Image classification data set "image_machine_learning" (YoanBosko/TUBESAI on GitHub). Class labels (4): manusia AI, human real photo, pemandangan AI, landscape real photo.

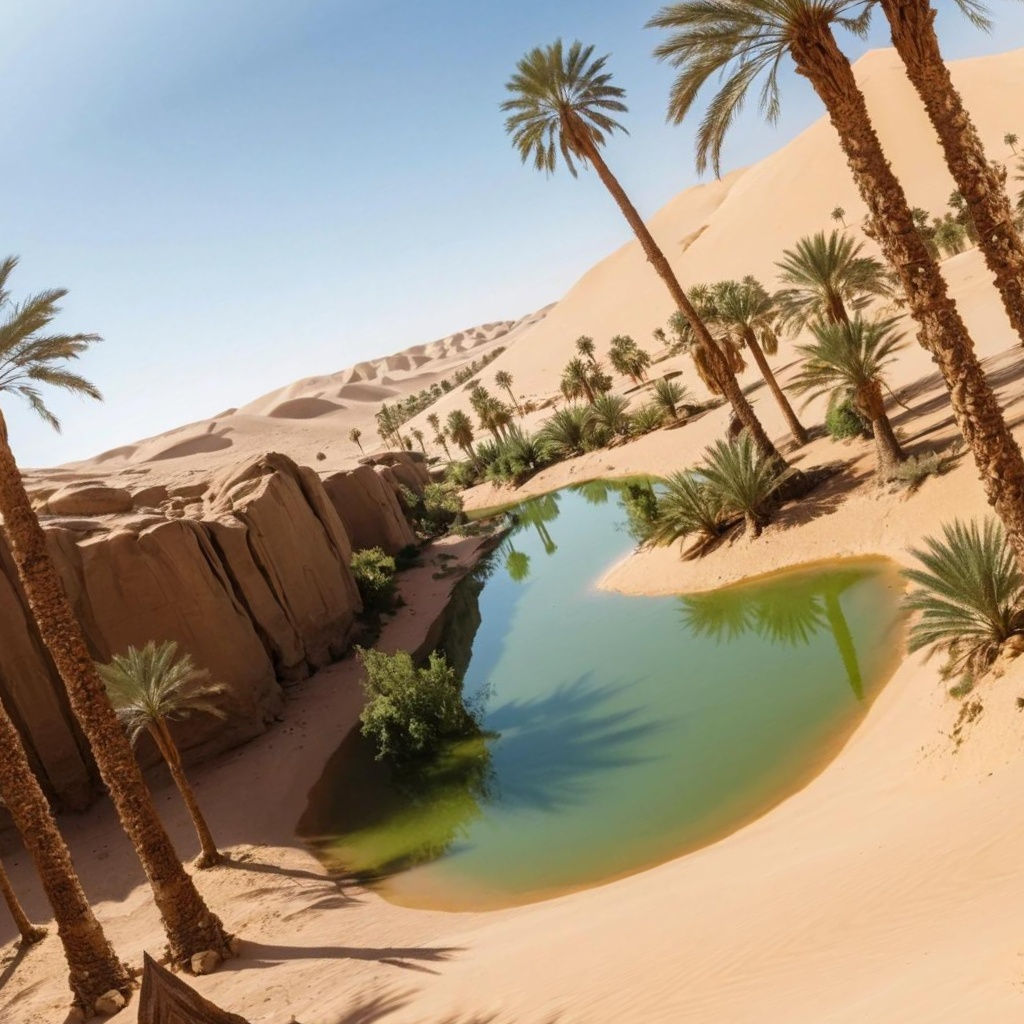
Label: pemandangan AI

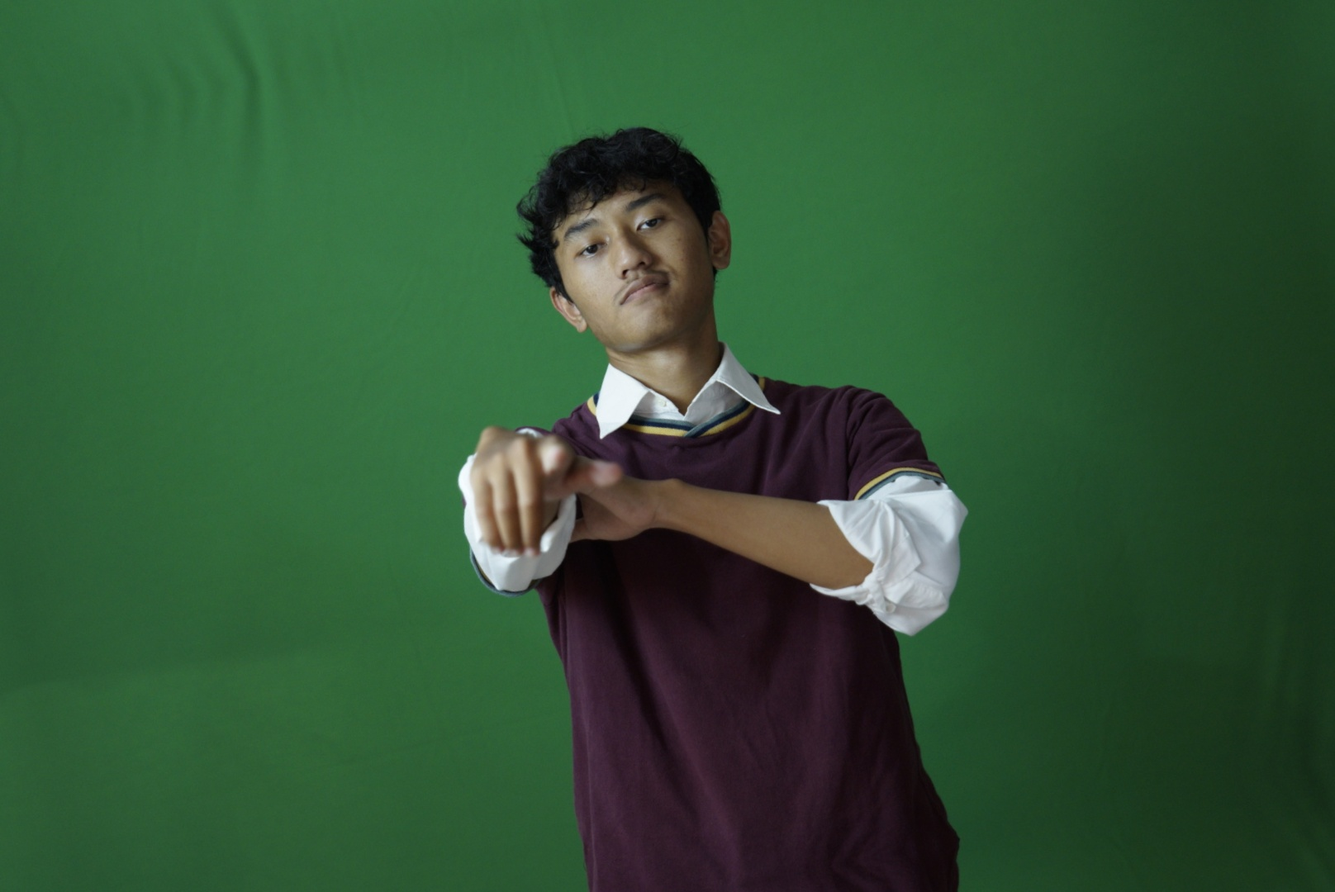
Label: human real photo

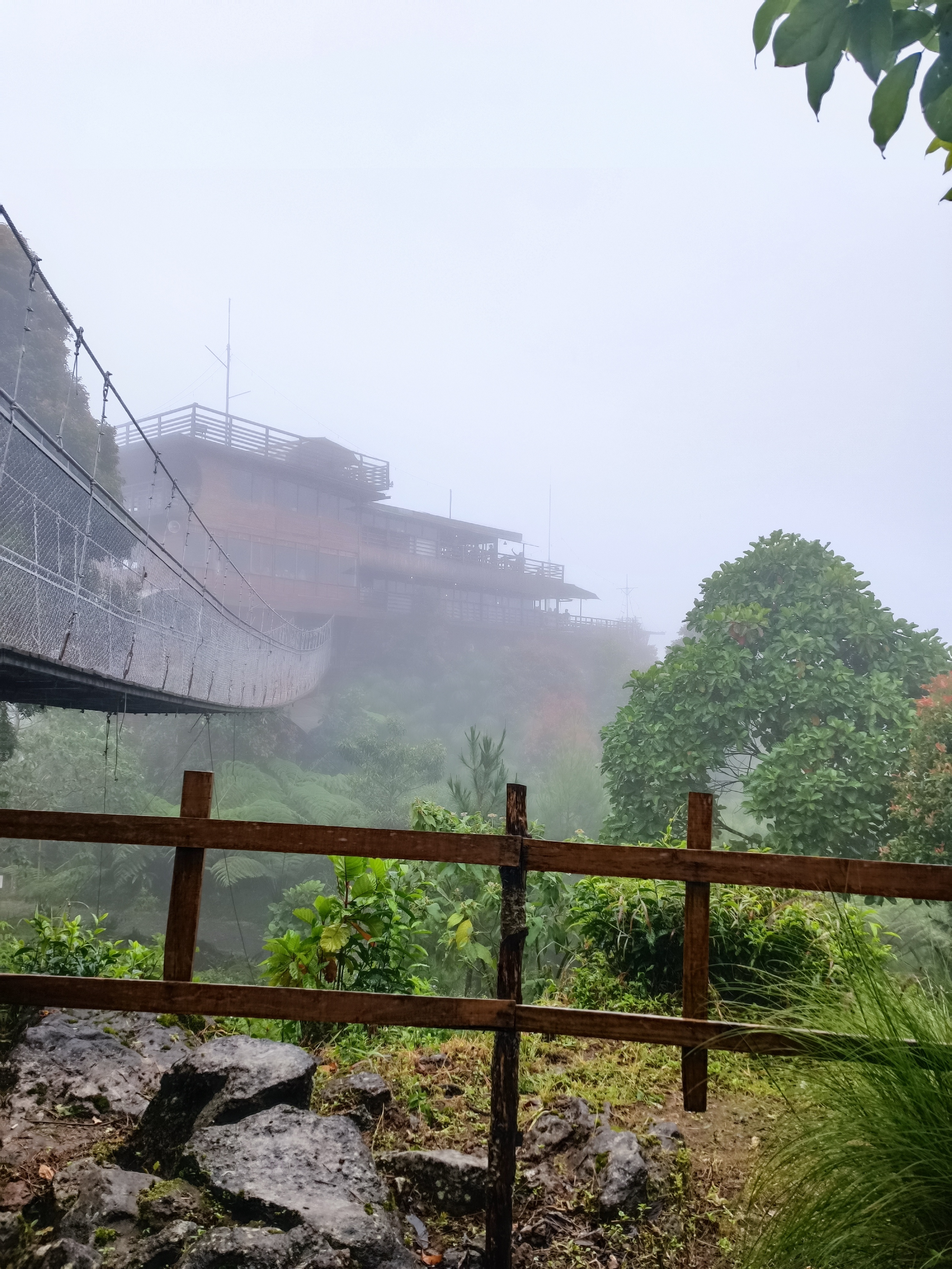
Label: landscape real photo

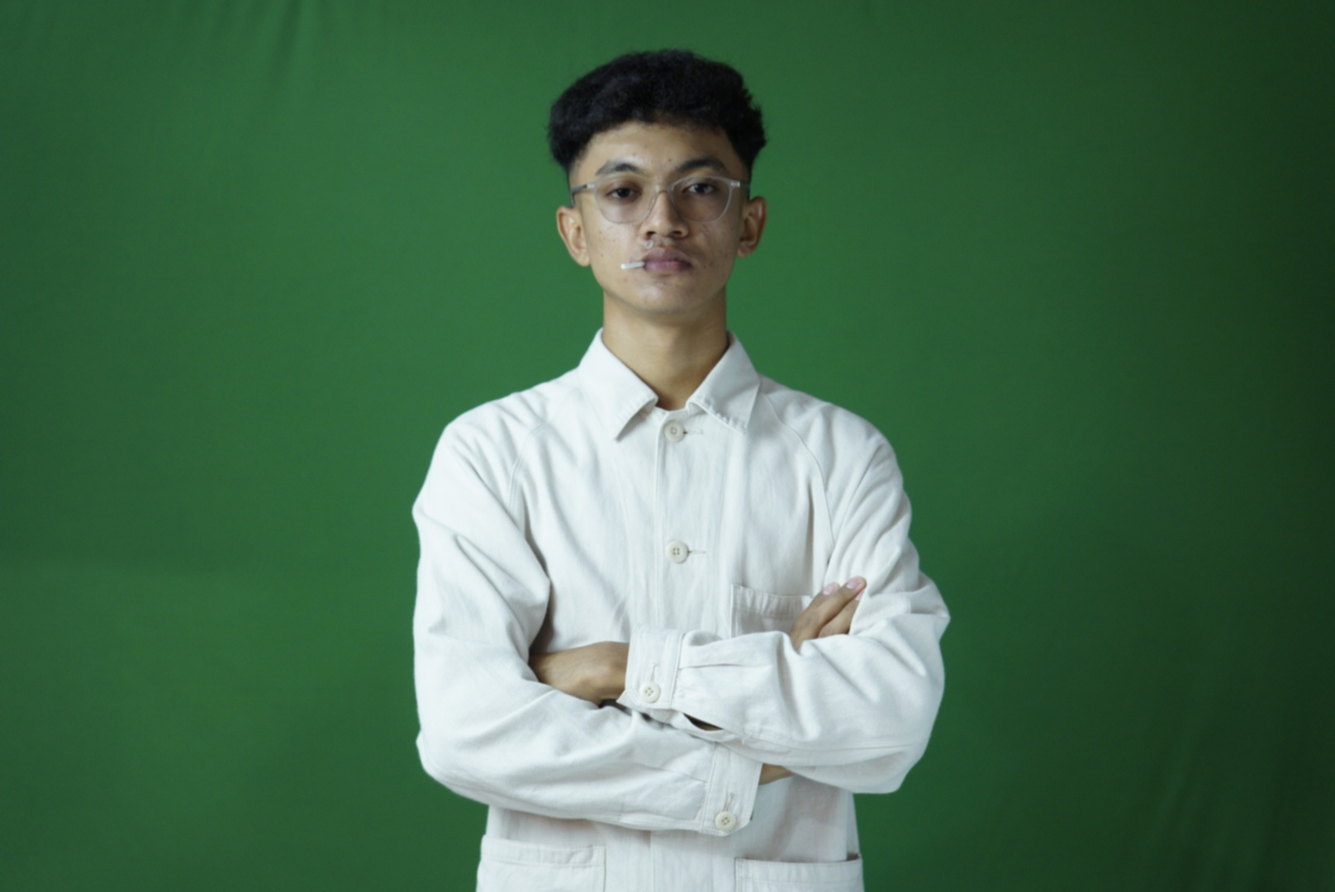
Label: human real photo

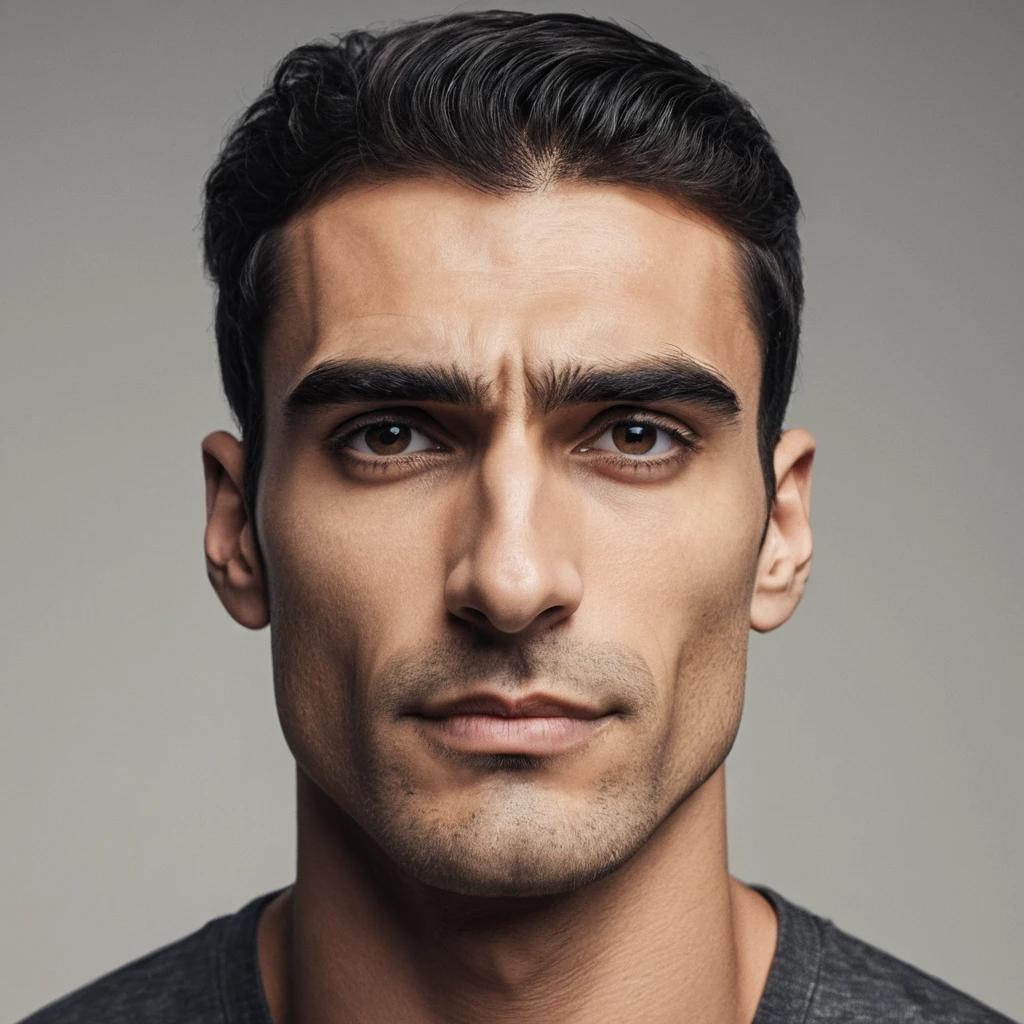
Label: manusia AI

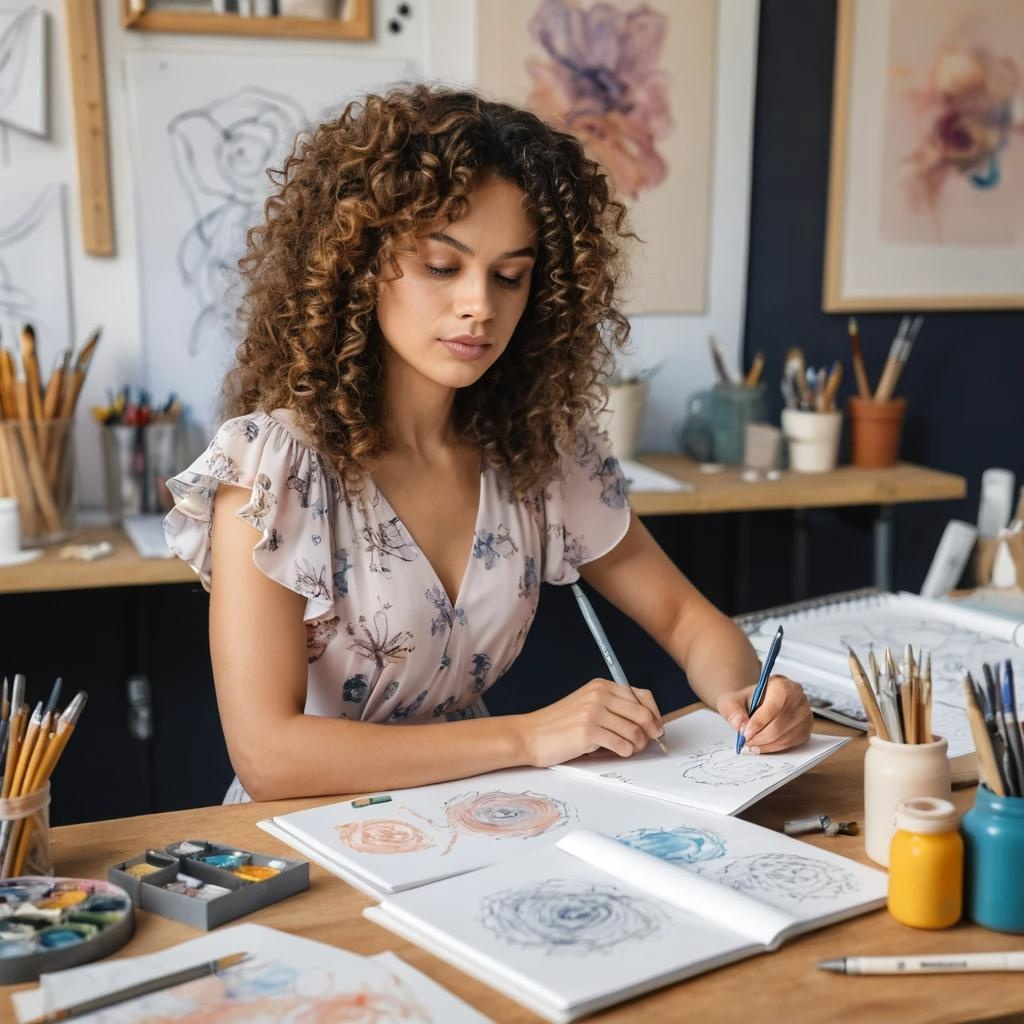
Label: manusia AI
